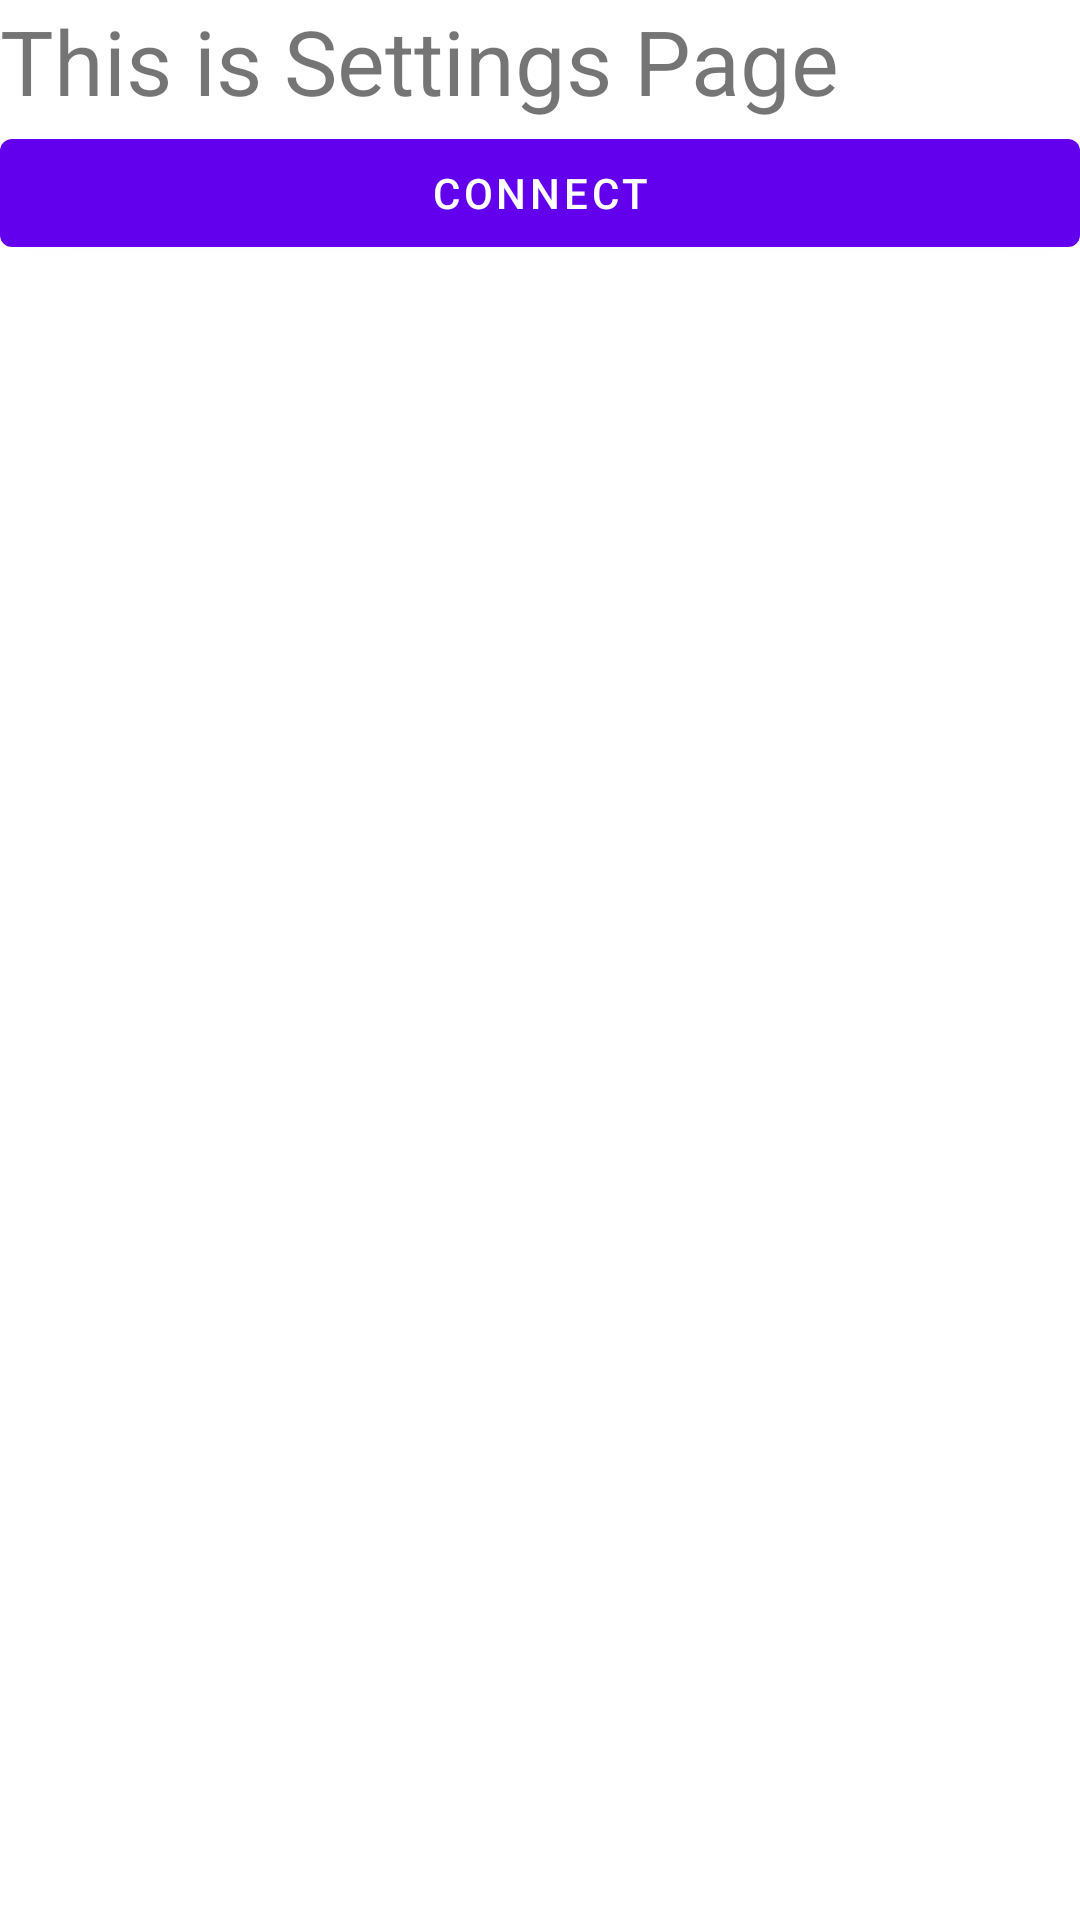

Android layout source for this screen:
<!-- AndroidManifest.xml: application theme Theme.CycleSafeJava -->
<!-- res/layout/settingsfragment_layout.xml -->
<?xml version="1.0" encoding="utf-8"?>
<LinearLayout xmlns:android="http://schemas.android.com/apk/res/android"
    android:id="@+id/settings_Tab"
    android:layout_width="match_parent"
    android:orientation="vertical"
    android:layout_gravity="center"
    android:layout_height="match_parent">
    <TextView
        android:layout_width="wrap_content"
        android:layout_height="wrap_content"
        android:text="This is Settings Page"
        android:textSize="30sp"/>

    <Button
        android:id="@+id/connect_button"
        android:layout_width="match_parent"
        android:layout_height="wrap_content"
        android:text="Connect"
        android:onClick="Connect"/>

</LinearLayout>
<!-- resources referenced by this layout -->
<resources>
  <style name="Theme.CycleSafeJava" parent="Theme.MaterialComponents.DayNight.DarkActionBar">
          
          <item name="colorPrimary">@color/purple_500</item>
          <item name="colorPrimaryVariant">@color/purple_700</item>
          <item name="colorOnPrimary">@color/white</item>
          
          <item name="colorSecondary">@color/teal_200</item>
          <item name="colorSecondaryVariant">@color/teal_700</item>
          <item name="colorOnSecondary">@color/black</item>
          
          <item name="android:statusBarColor" tools:targetApi="l">?attr/colorPrimaryVariant</item>
          
      </style>
  <!-- not gathered from this repository: default colours our renderer supplied (Android Studio template values) -->
  <color name="purple_500">#FF6200EE</color>
  <color name="purple_700">#FF3700B3</color>
  <color name="teal_200">#FF03DAC5</color>
  <color name="teal_700">#FF018786</color>
  <color name="black">#FF000000</color>
  <color name="white">#FFFFFFFF</color>
</resources>
